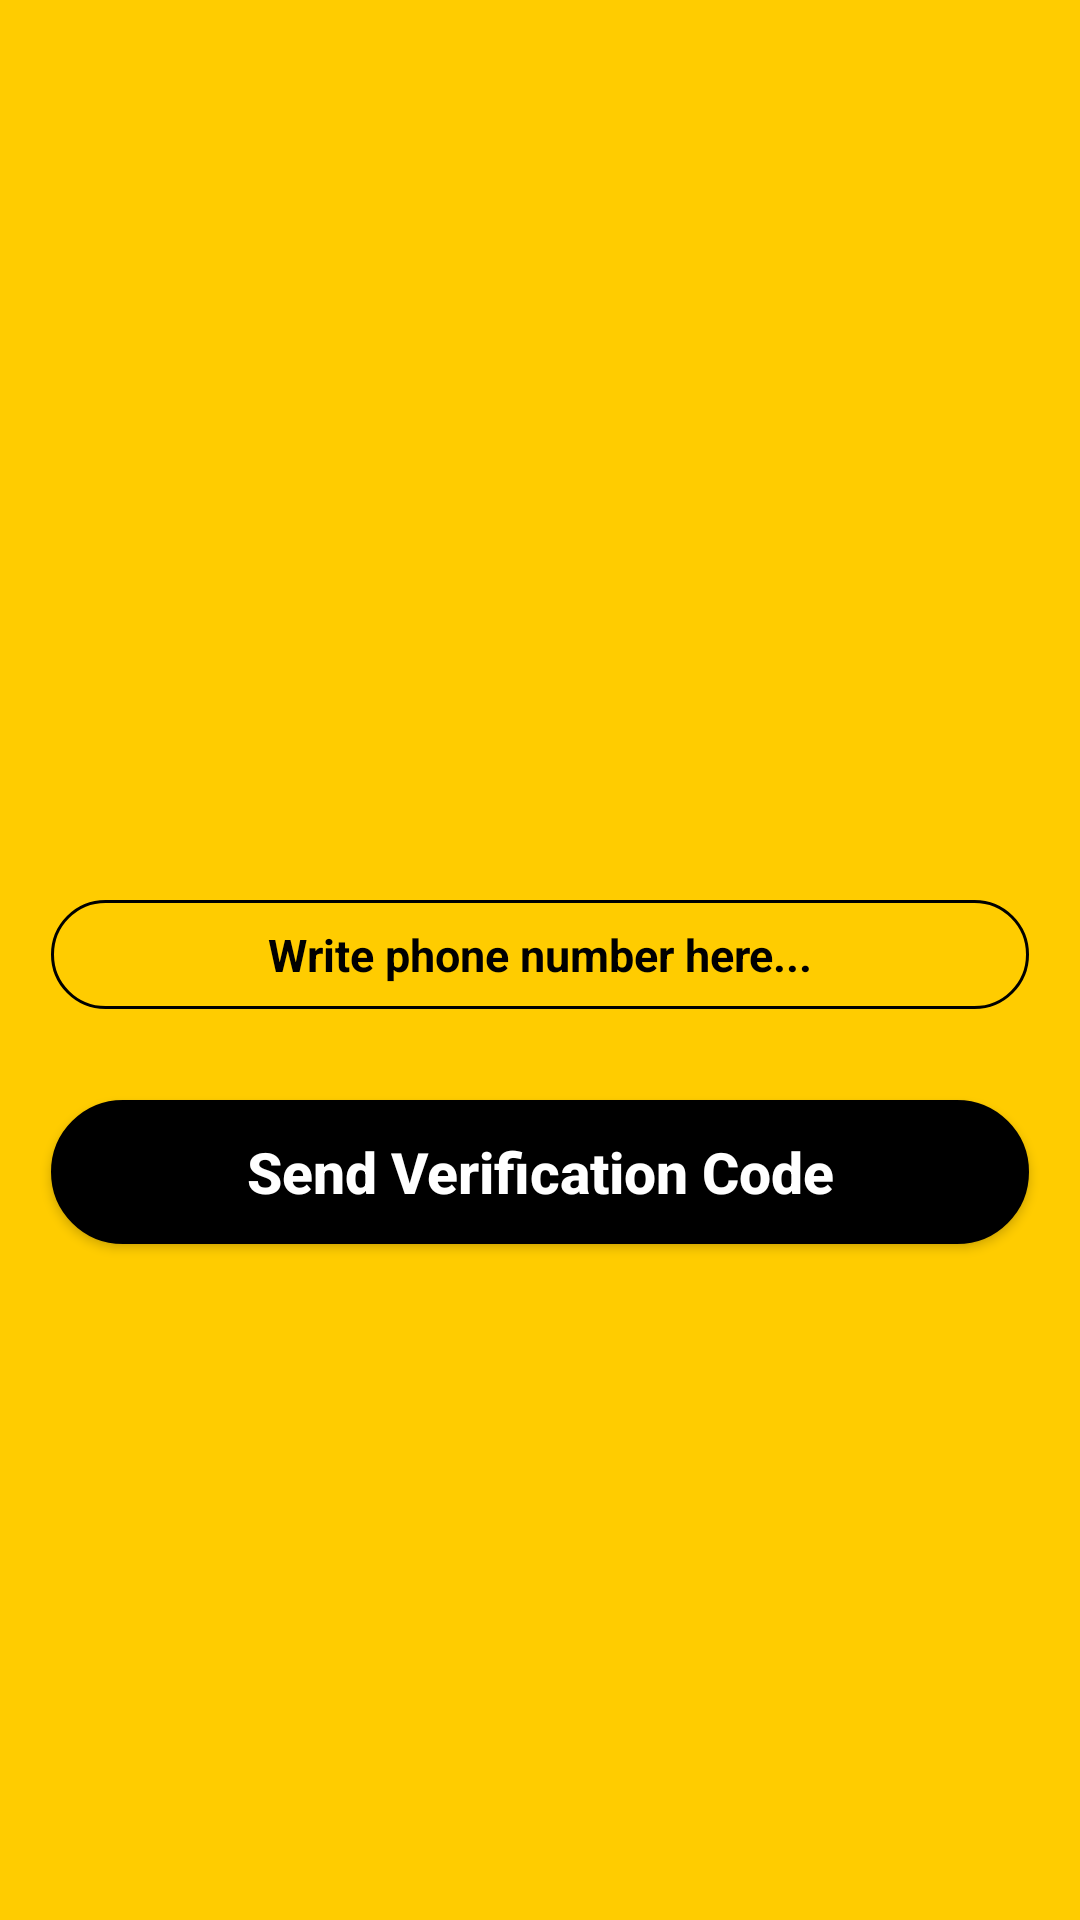

Reconstruct the res/layout file that produces this screen, plus the resources it refers to.
<!-- AndroidManifest.xml: application theme AppTheme -->
<!-- res/layout/activity_phone_login.xml -->
<?xml version="1.0" encoding="utf-8"?>
<RelativeLayout xmlns:android="http://schemas.android.com/apk/res/android"
    xmlns:app="http://schemas.android.com/apk/res-auto"
    xmlns:tools="http://schemas.android.com/tools"
    android:background="#FFCC00"
    android:layout_width="match_parent"
    android:layout_height="match_parent"
    tools:context=".PhoneLoginActivity">

    <EditText
        android:id="@+id/phone_nnumber_input"
        android:layout_width="match_parent"
        android:layout_height="wrap_content"
        android:layout_alignParentStart="true"
        android:layout_marginStart="17dp"
        android:layout_marginEnd="17dp"
        android:layout_marginTop="300dp"
        android:background="@drawable/inputs"
        android:padding="8dp"
        android:hint="Write phone number here..."
        android:textAllCaps="false"
        android:textSize="15sp"
        android:drawableStart="@drawable/phone"
        android:textAlignment="center"
        android:textStyle="bold"
        android:textColorHint="@color/black"
        />

    <EditText
        android:id="@+id/verification_code_input"
        android:layout_width="match_parent"
        android:layout_height="wrap_content"
        android:layout_alignParentStart="true"
        android:layout_marginStart="17dp"
        android:layout_marginEnd="17dp"
        android:layout_marginTop="0dp"
        android:background="@drawable/inputs"
        android:layout_below="@+id/phone_nnumber_input"
        android:padding="5dp"
        android:hint="Write verification code here..."
        android:textAllCaps="false"
        android:textSize="15sp"
        android:drawableStart="@drawable/password"
        android:textAlignment="center"
        android:textStyle="bold"
        android:visibility="invisible"
        />


    <Button
        android:id="@+id/send_ver_code_button"
        android:layout_width="match_parent"
        android:layout_height="wrap_content"
        android:text="Send Verification Code"
        android:layout_below="@+id/verification_code_input"
        android:textAllCaps="false"
        android:layout_marginStart="17dp"
        android:layout_marginEnd="17dp"
        android:layout_marginTop="0dp"
        android:background="@drawable/buttons"
        android:textColor="@android:color/background_light"
        android:textSize="19sp"
        android:textAlignment="center"
        android:textStyle="bold"
        />

    <Button
        android:id="@+id/verify_button"
        android:layout_width="match_parent"
        android:layout_height="wrap_content"
        android:text="Verify"
        android:layout_below="@+id/send_ver_code_button"
        android:textAllCaps="false"
        android:layout_marginStart="17dp"
        android:layout_marginEnd="17dp"
        android:layout_marginTop="0dp"
        android:background="@drawable/buttons"
        android:textColor="@android:color/background_light"
        android:textSize="19sp"
        android:textAlignment="center"
        android:textStyle="bold"
        android:visibility="invisible"
        />

</RelativeLayout>
<!-- resources referenced by this layout -->
<resources>
  <color name="black">#FF000000</color>
  <!-- drawable buttons (drawable) -->
  <?xml version="1.0" encoding="utf-8"?>
  <shape
      xmlns:android="http://schemas.android.com/apk/res/android"
      android:shape="rectangle">
  
      
      <solid
          android:color="@color/black" >
      </solid>
  
      
      <stroke
          android:width="3dp"
          android:color="@color/black" >
      </stroke>
  
      
      <padding
          android:left="10dp"
          android:top="10dp"
          android:right="10dp"
          android:bottom="10dp" >
      </padding>
  
      
      <corners
          android:radius="100dp" >
      </corners>
  
  </shape>
  <!-- drawable inputs (drawable) -->
  <?xml version="1.0" encoding="utf-8"?>
  <shape
      xmlns:android="http://schemas.android.com/apk/res/android"
      android:shape="rectangle">
  
      
  
  
      
      <stroke
          android:width="1dp"
          android:color="@color/black" >
      </stroke>
  
      
      <padding
          android:left="8dp"
          android:top="8dp"
          android:right="8dp"
          android:bottom="8dp" >
      </padding>
  
      
      <corners
          android:radius="100dp" >
      </corners>
  
  </shape>
  <style name="AppTheme" parent="Theme.AppCompat.Light.NoActionBar">
          
          <item name="colorPrimary">@color/colorPrimary</item>
          <item name="colorPrimaryDark">@color/colorPrimaryDark</item>
          <item name="colorAccent">@color/colorAccent</item>
      </style>
  <color name="colorPrimary">#ffc60a</color>
  <color name="colorPrimaryDark">#FFC107</color>
  <color name="colorAccent">#F6F6F6</color>
</resources>
